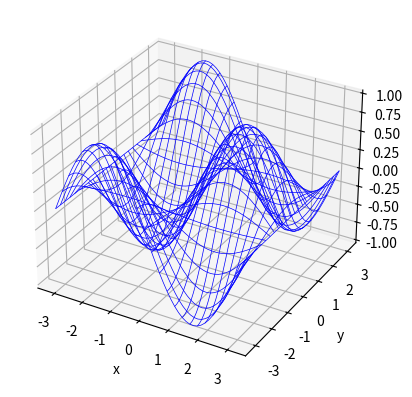

This chart was generated by the following Python code:
#!/usr/bin/env python3
from mpl_toolkits import mplot3d
import numpy as np
import matplotlib.pyplot as plt
# .................................................. define 3D figure
ax = plt.axes(projection='3d')
# ................................................... define function
def fun(x,y):
  return np.sin(x)*np.cos(y)
#........................................................ define grid
x=np.linspace(-np.pi,np.pi, 50)
y=np.linspace(-np.pi,np.pi, 50)
xx,yy=np.meshgrid(x,y)
# ................................................. evaluate function
zz=fun(xx,yy)
# .................................................... plot wireframe
ax.plot_wireframe(xx,yy,zz,linewidth=0.5,cstride=2,rstride=2,\
  color='blue')
# ........................................................ label axes
ax.set_xlabel('x')
ax.set_ylabel('y')
ax.set_zlabel('z');
# ................................................... save pdf figure
plt.savefig('wireframe3D.pdf',format='pdf',dpi=1000)
# ........................................... display plot on monitor
plt.show()
